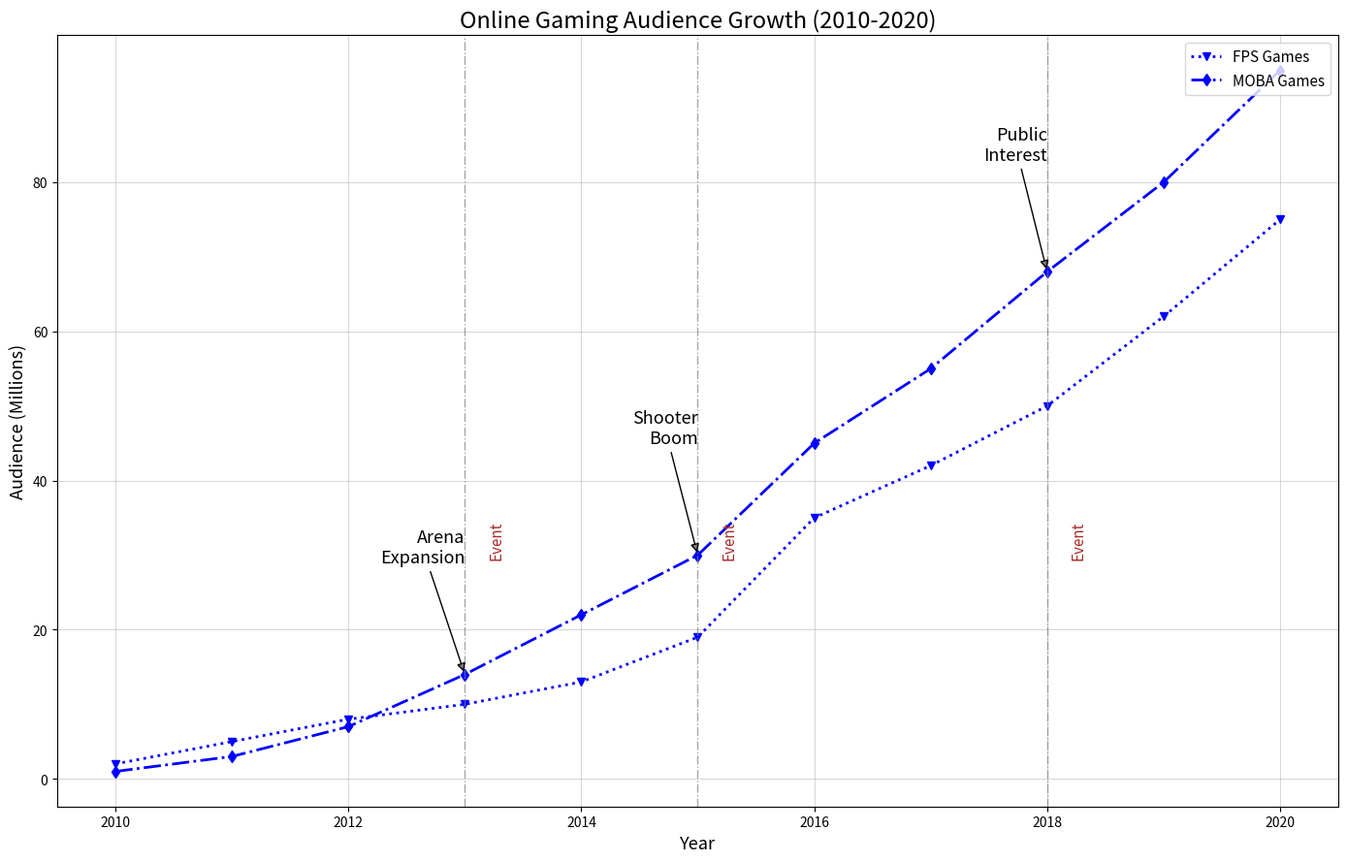

This figure's Python source:
import matplotlib.pyplot as plt
import numpy as np

years = np.arange(2010, 2021)

fps_viewership = [2, 5, 8, 10, 13, 19, 35, 42, 50, 62, 75]
moba_viewership = [1, 3, 7, 14, 22, 30, 45, 55, 68, 80, 95]

fig, ax1 = plt.subplots(figsize=(14, 9))

ax1.plot(years, fps_viewership, color='blue', linestyle=':', linewidth=2, marker='v', label='FPS Games')
ax1.plot(years, moba_viewership, color='blue', linestyle='-.', linewidth=2, marker='d', label='MOBA Games')

ax1.grid(True, linestyle='-', linewidth=0.75, alpha=0.5)

ax1.set_title('Online Gaming Audience Growth (2010-2020)', fontsize=17, weight='normal')
ax1.set_xlabel('Year', fontsize=13)
ax1.set_ylabel('Audience (Millions)', fontsize=13)

highlight_years = [2013, 2015, 2018]
for year in highlight_years:
    ax1.axvline(x=year, color='gray', linestyle='-.', linewidth=1, alpha=0.7)
    ax1.text(year + 0.2, 30, 'Event', color='brown', fontsize=11, rotation=90)

key_events = {
    '2013': 'Arena\nExpansion',
    '2015': 'Shooter\nBoom',
    '2018': 'Public\nInterest'
}

for year, event in key_events.items():
    ax1.annotate(event, xy=(int(year), moba_viewership[years.tolist().index(int(year))]),
                 xytext=(int(year), moba_viewership[years.tolist().index(int(year))] + 15),
                 arrowprops=dict(facecolor='gray', arrowstyle='-|>'),
                 fontsize=13, ha='right')

ax1.legend(loc='upper right', fontsize=11)

plt.tight_layout()

plt.show()
